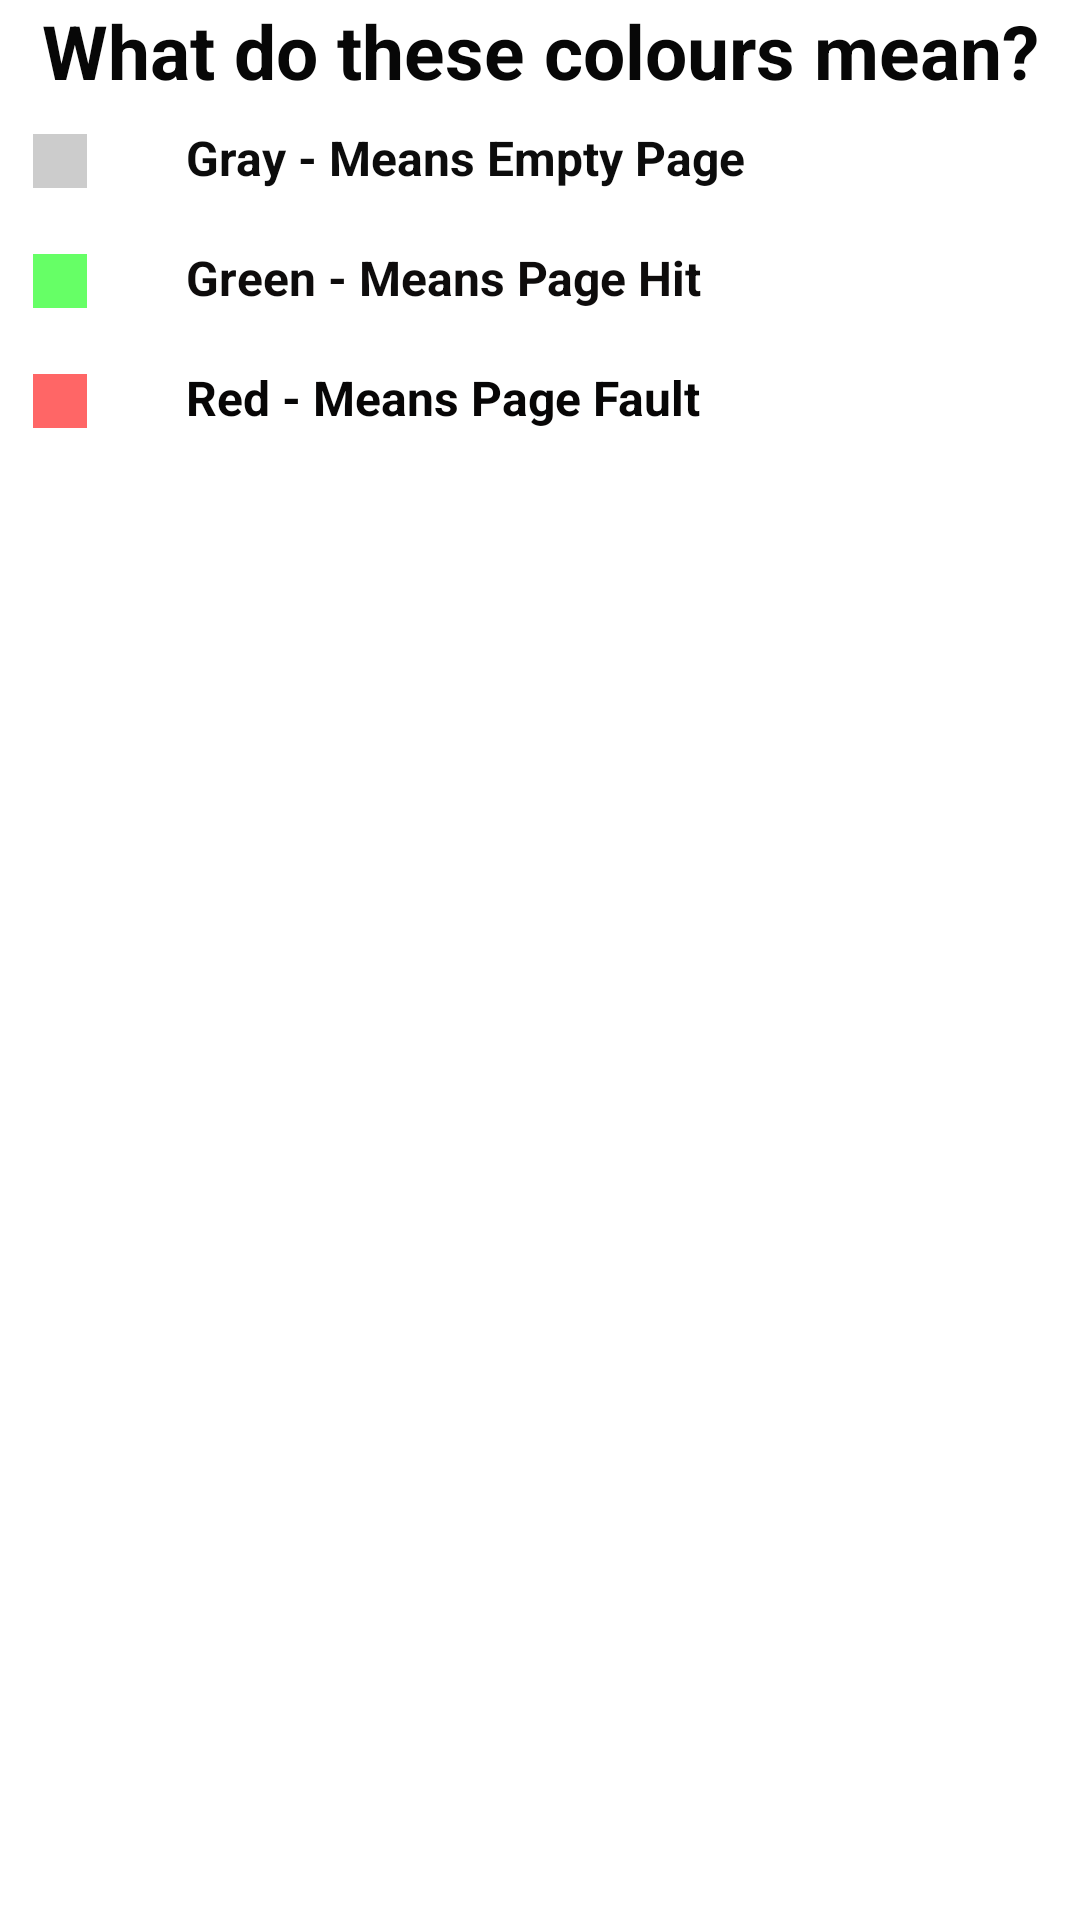

The Android layout XML behind this screen, and the referenced resources:
<!-- AndroidManifest.xml: application theme Theme.Part1 -->
<!-- res/layout/bottom_sheet_layout.xml -->
<?xml version="1.0" encoding="utf-8"?>
<LinearLayout xmlns:android="http://schemas.android.com/apk/res/android"
    android:orientation="vertical"
    android:layout_width="match_parent"
    android:layout_height="match_parent"
    android:background="@drawable/bottom_dialog_bg">

    <TextView
        android:layout_width="match_parent"
        android:layout_height="wrap_content"
        android:text="What do these colours mean?"
        android:textAlignment="center"
        android:textColor="#070707"
        android:textSize="25dp"
        android:textStyle="bold" />
    <LinearLayout
        android:layout_width="match_parent"
        android:layout_height="wrap_content"
        android:orientation="horizontal"
        android:padding="8dp">

        <ImageView
            android:layout_width="wrap_content"
            android:layout_height="wrap_content"
            android:src="@drawable/squre_gray"/>

        <TextView
            android:layout_width="wrap_content"
            android:layout_height="wrap_content"
            android:layout_marginLeft="30dp"
            android:text="Gray - Means Empty Page"
            android:textColor="#0C0C0C"
            android:textSize="16sp"
            android:textStyle="bold" />

    </LinearLayout>

    <LinearLayout
        android:layout_width="match_parent"
        android:layout_height="wrap_content"
        android:orientation="horizontal"
        android:padding="8dp">

        <ImageView
            android:layout_width="wrap_content"
            android:layout_height="wrap_content"
            android:src="@drawable/squre_green"/>

        <TextView
            android:layout_width="wrap_content"
            android:layout_height="wrap_content"
            android:layout_marginLeft="30dp"
            android:text="Green - Means Page Hit"
            android:textColor="#0E0C0C"
            android:textSize="16sp"
            android:textStyle="bold" />

    </LinearLayout>

    <LinearLayout
        android:layout_width="match_parent"
        android:layout_height="wrap_content"
        android:orientation="horizontal"
        android:padding="8dp">

        <ImageView
            android:layout_width="wrap_content"
            android:layout_height="wrap_content"
            android:src="@drawable/squre_red"/>

        <TextView
            android:layout_width="wrap_content"
            android:layout_height="wrap_content"
            android:layout_marginLeft="30dp"
            android:text="Red - Means Page Fault"
            android:textColor="#070606"
            android:textSize="16sp"
            android:textStyle="bold" />

    </LinearLayout>


</LinearLayout>
<!-- resources referenced by this layout -->
<resources>
  <!-- drawable squre_gray (drawable) -->
  <vector android:height="24dp" android:tint="#CCCCCC"
      android:viewportHeight="24" android:viewportWidth="24"
      android:width="24dp" xmlns:android="http://schemas.android.com/apk/res/android">
      <path android:fillColor="@android:color/white" android:pathData="M3,3h18v18h-18z"/>
  </vector>
  <!-- drawable squre_green (drawable) -->
  <vector android:height="24dp" android:tint="#66FF66"
      android:viewportHeight="24" android:viewportWidth="24"
      android:width="24dp" xmlns:android="http://schemas.android.com/apk/res/android">
      <path android:fillColor="#66FF66" android:pathData="M3,3h18v18h-18z"/>
  </vector>
  <!-- drawable squre_red (drawable) -->
  <vector android:height="24dp" android:tint="#FF6666"
      android:viewportHeight="24" android:viewportWidth="24"
      android:width="24dp" xmlns:android="http://schemas.android.com/apk/res/android">
      <path android:fillColor="@android:color/white" android:pathData="M3,3h18v18h-18z"/>
  </vector>
  <style name="Theme.Part1" parent="Theme.MaterialComponents.DayNight.DarkActionBar">
          
          <item name="colorPrimary">@color/purple_500</item>
          <item name="colorPrimaryVariant">@color/purple_700</item>
          <item name="colorOnPrimary">@color/white</item>
          
          <item name="colorSecondary">@color/teal_200</item>
          <item name="colorSecondaryVariant">@color/teal_700</item>
          <item name="colorOnSecondary">@color/black</item>
          
          <item name="android:statusBarColor">?attr/colorPrimaryVariant</item>
          
      </style>
  <color name="purple_500">#FF6200EE</color>
  <color name="purple_700">#FF3700B3</color>
  <color name="white">#FFFFFFFF</color>
  <color name="teal_200">#FF03DAC5</color>
  <color name="teal_700">#FF018786</color>
  <color name="black">#FF000000</color>
</resources>
